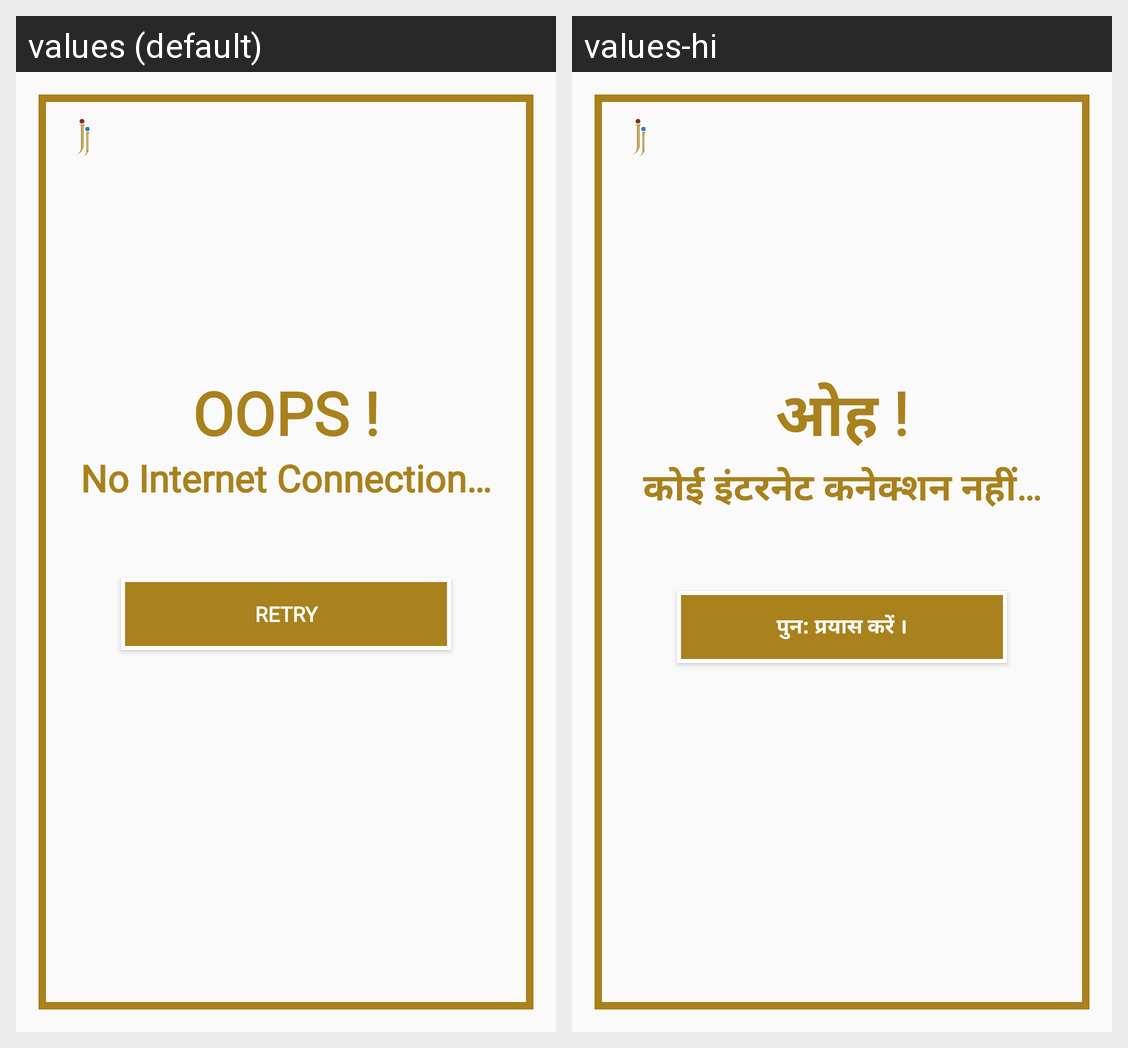

Strings drawn on this Android screen and how each of the app's shown locales translates them:
Android screen res/layout/check_internet.xml rendered under 2 locales, left to right: values (default), values-hi. Device: Nexus 5 (rendered at 1080×1920; each locale shown at half size, 540×960, under a caption strip naming it); theme AppTheme.
Strings drawn on this screen, with the default value and each locale's value (text and hints the layout hard-codes, and strings that could not be matched under every locale, appear in the picture but are not listed):

oops
  values: OOPS !
  values-hi: ओह !

no_internet
  values: No Internet Connection…
  values-hi: कोई इंटरनेट कनेक्शन नहीं…

retry
  values: Retry
  values-hi: पुन: प्रयास करें ।
